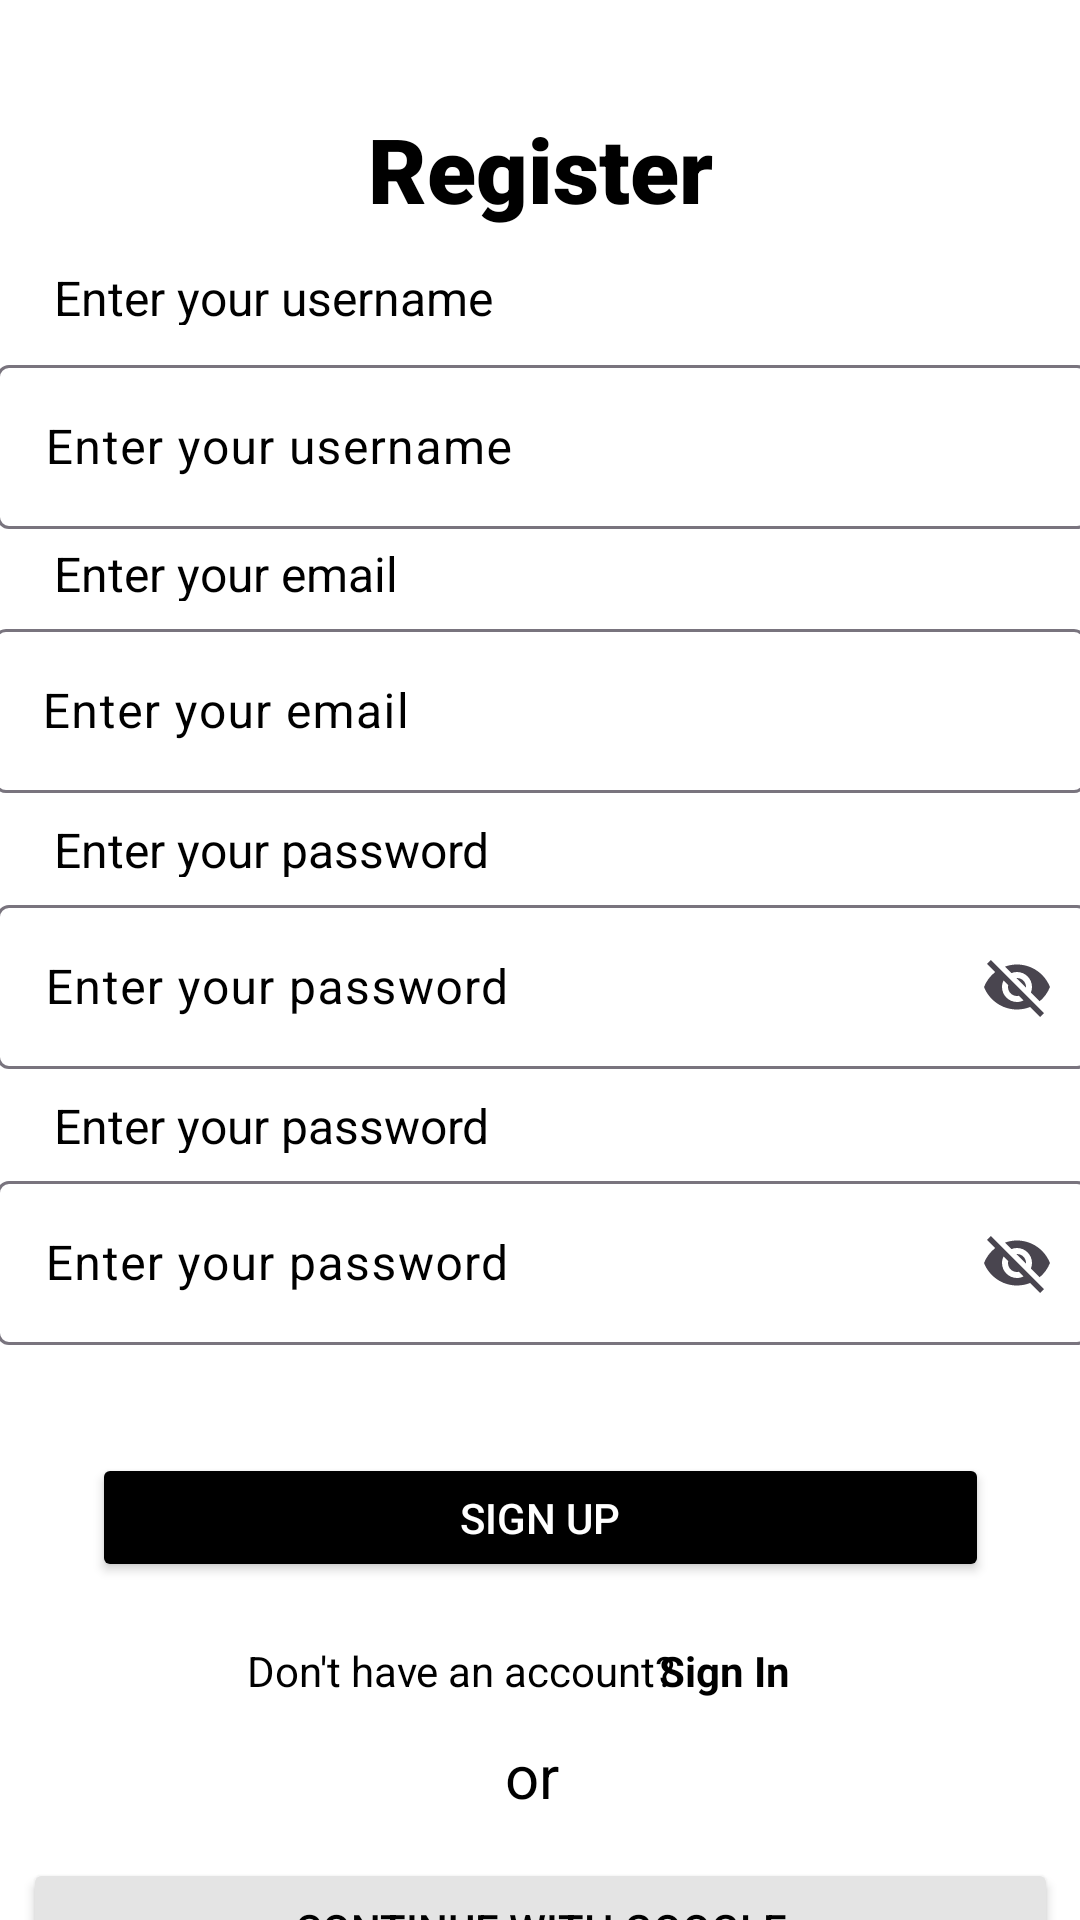

Produce the Android XML layout that renders to this screen, including the resource entries it uses.
<!-- AndroidManifest.xml: application theme Theme.LoginPage_Three -->
<!-- res/layout/activity_register_page.xml -->
<?xml version="1.0" encoding="utf-8"?>
<androidx.constraintlayout.widget.ConstraintLayout xmlns:android="http://schemas.android.com/apk/res/android"
    xmlns:app="http://schemas.android.com/apk/res-auto"
    xmlns:tools="http://schemas.android.com/tools"
    android:id="@+id/main"
    android:background="@color/white"
    android:layout_width="match_parent"
    android:layout_height="match_parent"
    tools:context=".RegisterPage">
    <TextView
        android:id="@+id/RegistertittleTV"
        android:layout_width="wrap_content"
        android:layout_height="wrap_content"
        android:layout_marginTop="36dp"
        android:fontFamily="sans-serif-black"
        android:text="Register"
        android:textColor="@color/black"
        android:textSize="30.sp"
        android:textStyle="bold"
        app:layout_constraintEnd_toEndOf="parent"
        app:layout_constraintStart_toStartOf="parent"
        app:layout_constraintTop_toTopOf="parent" />

    <TextView
        android:id="@+id/usernameregTV"
        android:layout_width="206dp"
        android:layout_height="20dp"
        android:layout_marginTop="12dp"
        android:text="Enter your username"
        android:textColor="@color/black"
        android:textSize="16.sp"
        app:layout_constraintEnd_toEndOf="parent"
        app:layout_constraintHorizontal_bias="0.117"
        app:layout_constraintStart_toStartOf="parent"
        app:layout_constraintTop_toBottomOf="@+id/RegistertittleTV" />

    <com.google.android.material.textfield.TextInputLayout
        android:id="@+id/userrnameregInput"
        android:layout_width="364dp"
        android:layout_height="60dp"
        android:layout_marginHorizontal="20dp"
        android:layout_marginTop="8dp"
        android:hint="Enter your username"
        android:textColorHint="@color/black"
        app:endIconMode="clear_text"
        app:layout_constraintEnd_toEndOf="parent"

        app:layout_constraintHorizontal_bias="0.489"
        app:layout_constraintStart_toStartOf="parent"
        app:layout_constraintTop_toBottomOf="@+id/usernameregTV">

        <com.google.android.material.textfield.TextInputEditText
            android:id="@+id/usernameInputTXT"
            android:textColor="@color/black"
            android:textColorHint="@color/black"
            android:layout_width="match_parent"
            android:layout_height="match_parent"
            android:inputType="textPersonName" />
    </com.google.android.material.textfield.TextInputLayout>

    <TextView
        android:id="@+id/emailregTV"
        android:layout_width="206dp"
        android:layout_height="20dp"
        android:layout_marginTop="4dp"
        android:text="Enter your email"
        android:textColor="@color/black"
        android:textSize="16.sp"
        app:layout_constraintEnd_toEndOf="parent"
        app:layout_constraintHorizontal_bias="0.117"
        app:layout_constraintStart_toStartOf="parent"
        app:layout_constraintTop_toBottomOf="@+id/userrnameregInput" />

    <com.google.android.material.textfield.TextInputLayout
        android:id="@+id/emailregInput"
        android:layout_width="364dp"
        android:layout_height="60dp"
        android:layout_marginHorizontal="20dp"
        android:layout_marginTop="4dp"
        android:hint="Enter your email"
        android:textColorHint="@color/black"
        app:endIconMode="clear_text"
        app:layout_constraintEnd_toEndOf="parent"

        app:layout_constraintHorizontal_bias="0.51"
        app:layout_constraintStart_toStartOf="parent"
        app:layout_constraintTop_toBottomOf="@+id/emailregTV">

        <com.google.android.material.textfield.TextInputEditText
            android:id="@+id/emailregTXT"
            android:textColor="@color/black"
            android:textColorHint="@color/black"
            android:layout_width="match_parent"
            android:layout_height="match_parent"
            android:inputType="text" />

    </com.google.android.material.textfield.TextInputLayout>


    <TextView
        android:id="@+id/paswordregTV"
        android:layout_width="206dp"
        android:layout_height="20dp"
        android:layout_marginTop="8dp"
        android:text="Enter your password"
        android:textColor="@color/black"
        android:textSize="16.sp"
        app:layout_constraintEnd_toEndOf="parent"
        app:layout_constraintHorizontal_bias="0.117"
        app:layout_constraintStart_toStartOf="parent"
        app:layout_constraintTop_toBottomOf="@+id/emailregInput" />

    <com.google.android.material.textfield.TextInputLayout
        android:id="@+id/passwordRegInput"
        android:layout_width="364dp"
        android:layout_height="60dp"
        android:layout_marginHorizontal="20dp"
        android:layout_marginTop="4dp"
        android:hint="Enter your password"
        android:textColorHint="@color/black"
        app:endIconMode="password_toggle"

        app:layout_constraintEnd_toEndOf="parent"
        app:layout_constraintHorizontal_bias="0.489"
        app:layout_constraintStart_toStartOf="parent"
        app:layout_constraintTop_toBottomOf="@+id/paswordregTV">

        <com.google.android.material.textfield.TextInputEditText
            android:id="@+id/PasswordregTXT"
            android:textColor="@color/black"
            android:textColorHint="@color/black"
            android:layout_width="match_parent"
            android:layout_height="match_parent"
            android:inputType="text" />
    </com.google.android.material.textfield.TextInputLayout>


    <TextView
        android:id="@+id/repaswordregTV"
        android:layout_width="206dp"
        android:layout_height="20dp"
        android:layout_marginTop="8dp"
        android:text="Enter your password"
        android:textColor="@color/black"
        android:textSize="16.sp"
        app:layout_constraintEnd_toEndOf="parent"
        app:layout_constraintHorizontal_bias="0.117"
        app:layout_constraintStart_toStartOf="parent"
        app:layout_constraintTop_toBottomOf="@+id/passwordRegInput" />

    <com.google.android.material.textfield.TextInputLayout
        android:id="@+id/repasswordRegInput"
        android:layout_width="364dp"
        android:layout_height="60dp"
        android:layout_marginHorizontal="20dp"
        android:layout_marginTop="4dp"
        android:hint="Enter your password"
        android:textColorHint="@color/black"
        app:endIconMode="password_toggle"

        app:layout_constraintEnd_toEndOf="parent"
        app:layout_constraintHorizontal_bias="0.489"
        app:layout_constraintStart_toStartOf="parent"
        app:layout_constraintTop_toBottomOf="@+id/repaswordregTV">

        <com.google.android.material.textfield.TextInputEditText
            android:id="@+id/rePasswordregTXT"
            android:textColor="@color/black"
            android:textColorHint="@color/black"
            android:layout_width="match_parent"
            android:layout_height="match_parent"
            android:inputType="text" />
    </com.google.android.material.textfield.TextInputLayout>


    <Button
        android:id="@+id/loginBTN"
        android:layout_width="299dp"
        android:layout_height="43dp"
        android:layout_marginTop="36dp"
        android:backgroundTint="@color/black"
        android:text="Sign Up"
        android:textColor="@color/white"
        app:cornerRadius="5.dp"
        app:layout_constraintEnd_toEndOf="parent"
        app:layout_constraintStart_toStartOf="parent"
        app:layout_constraintTop_toBottomOf="@+id/repasswordRegInput" />

    <TextView
        android:id="@+id/donthaveTV"
        android:layout_width="wrap_content"
        android:layout_height="wrap_content"
        android:layout_marginTop="20dp"
        android:text="Don't have an account?"
        android:textColor="@color/black"
        app:layout_constraintEnd_toEndOf="parent"
        app:layout_constraintHorizontal_bias="0.379"
        app:layout_constraintStart_toStartOf="parent"
        app:layout_constraintTop_toBottomOf="@id/loginBTN" />

    <TextView
        android:id="@+id/signinTV"
        android:layout_width="wrap_content"
        android:layout_height="wrap_content"
        android:layout_marginTop="20dp"
        android:text="Sign In"
        android:textColor="@color/black"
        android:textStyle="bold"
        app:layout_constraintEnd_toEndOf="parent"
        app:layout_constraintHorizontal_bias="0.694"
        app:layout_constraintStart_toStartOf="parent"
        app:layout_constraintTop_toBottomOf="@id/loginBTN" />

    <TextView
        android:id="@+id/orTV"
        android:layout_width="22dp"
        android:layout_height="28dp"
        android:layout_marginTop="12dp"
        android:text="or"
        android:textColor="@color/black"
        android:textSize="20.sp"
        app:layout_constraintEnd_toEndOf="parent"
        app:layout_constraintHorizontal_bias="0.498"
        app:layout_constraintStart_toStartOf="parent"
        app:layout_constraintTop_toBottomOf="@id/donthaveTV" />

    <Button
        android:id="@+id/continuegogleBTN"
        android:layout_width="345dp"
        android:layout_height="47dp"
        android:layout_marginTop="92dp"
        android:backgroundTint="#E4E4E4"
        android:text="Continue with Google"
        android:textColor="@color/black"
        app:cornerRadius="5.dp"
        app:layout_constraintEnd_toEndOf="parent"
        app:layout_constraintStart_toStartOf="parent"
        app:layout_constraintTop_toBottomOf="@+id/loginBTN" />

    <ImageView
        android:id="@+id/googleiconeIV"
        android:layout_width="19dp"
        android:layout_height="20dp"
        android:layout_marginTop="12dp"
        android:background="@drawable/icons8_google"
        app:layout_constraintEnd_toEndOf="@+id/continuegogleBTN"
        app:layout_constraintHorizontal_bias="0.201"
        app:layout_constraintStart_toStartOf="@+id/continuegogleBTN"
        app:layout_constraintTop_toTopOf="@id/continuegogleBTN" />

    <Button
        android:id="@+id/continuappleBTN"
        android:layout_width="344dp"
        android:layout_height="42dp"
        android:backgroundTint="#E4E4E4"
        android:text="Continue with Google"
        android:textColor="@color/black"
        app:cornerRadius="5.dp"
        app:layout_constraintTop_toBottomOf="@+id/continuegogleBTN"
        app:layout_constraintEnd_toEndOf="parent"
        app:layout_constraintStart_toStartOf="parent"
        tools:layout_editor_absoluteY="663dp" />

    <ImageView
        android:id="@+id/appleiconeIV"
        android:layout_width="19dp"
        android:layout_height="20dp"
        android:layout_marginTop="12dp"
        android:background="@drawable/icons8_apple"
        app:layout_constraintEnd_toEndOf="@+id/continuegogleBTN"
        app:layout_constraintHorizontal_bias="0.201"
        app:layout_constraintStart_toStartOf="@+id/continuegogleBTN"
        app:layout_constraintTop_toTopOf="@id/continuappleBTN" />

</androidx.constraintlayout.widget.ConstraintLayout>
<!-- resources referenced by this layout -->
<resources>
  <style name="Theme.LoginPage_Three" parent="Base.Theme.LoginPage_Three" />
  <style name="Base.Theme.LoginPage_Three" parent="Theme.Material3.DayNight.NoActionBar">
          
          
      </style>
  <!-- not gathered from this repository: default colours our renderer supplied (Android Studio template values) -->
  <color name="black">#FF000000</color>
  <color name="white">#FFFFFFFF</color>
</resources>
